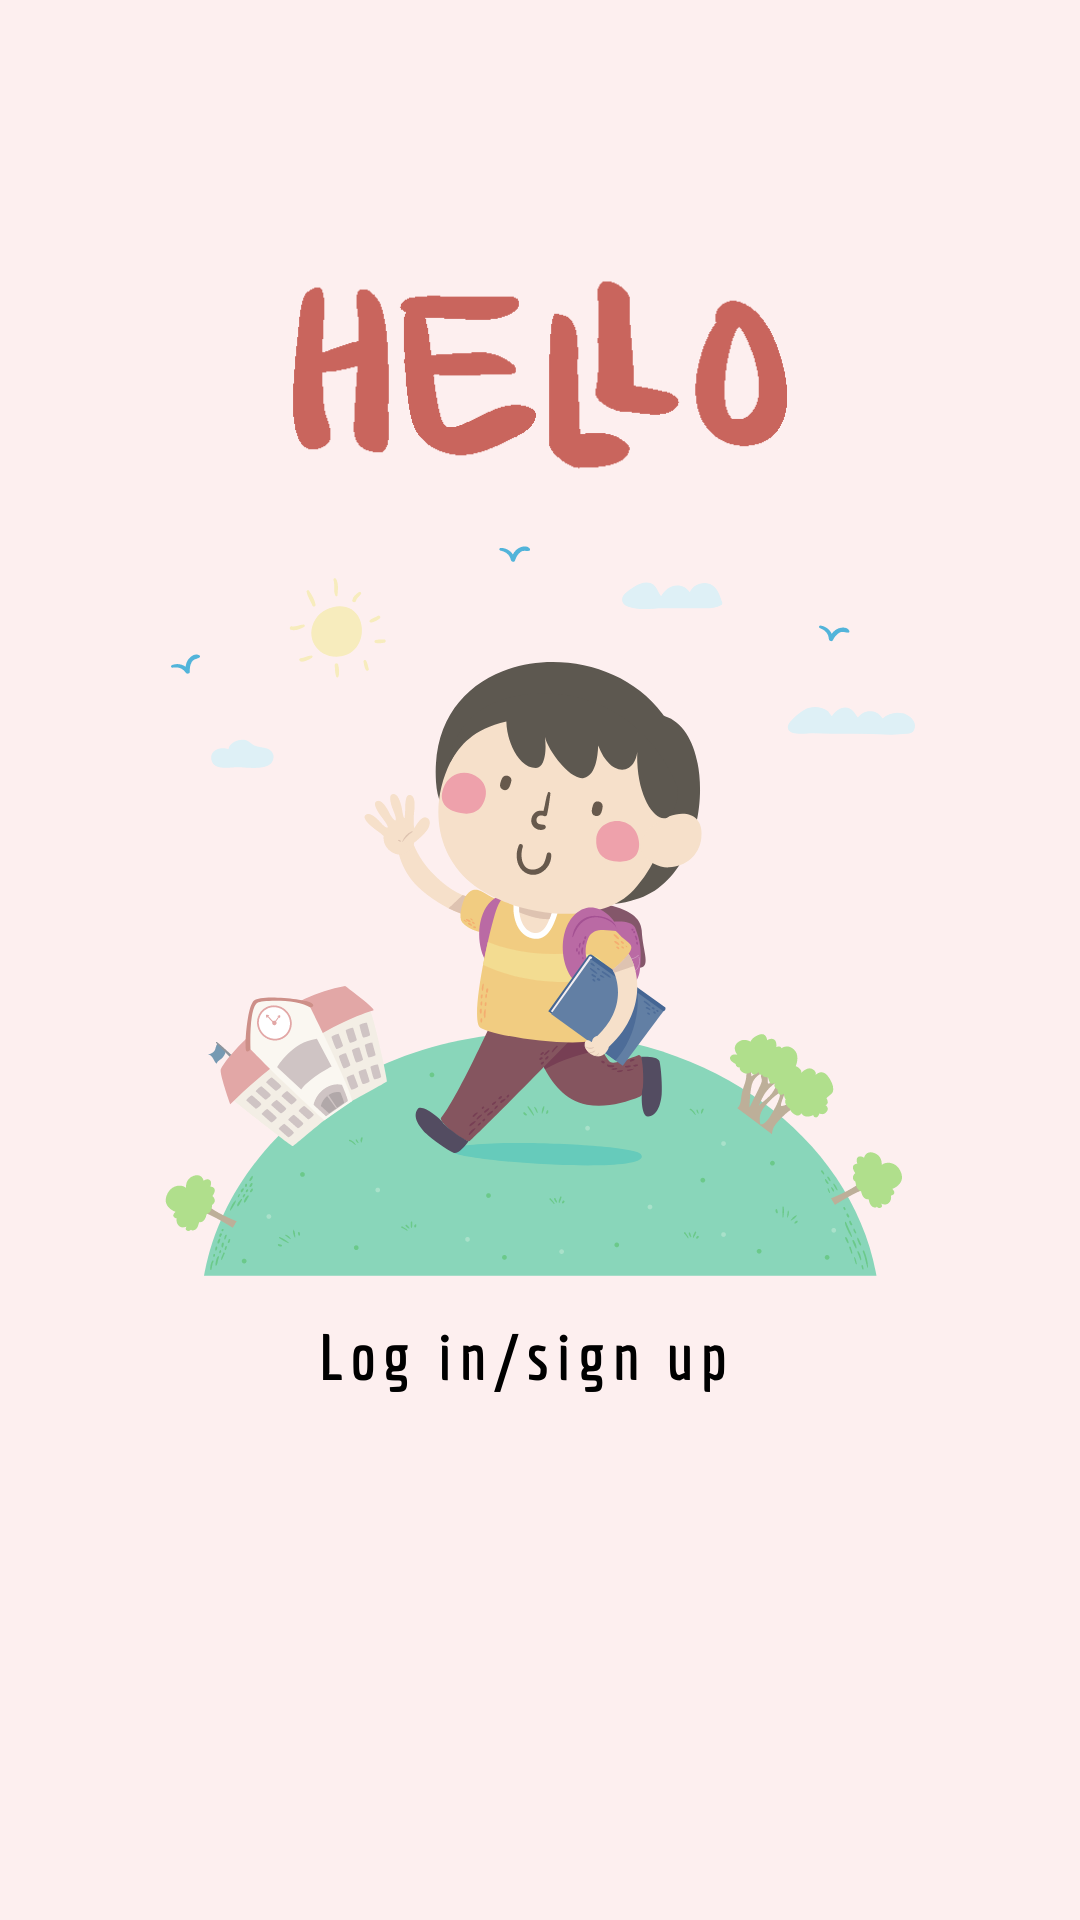

Android layout source for this screen:
<!-- AndroidManifest.xml: application theme Theme.SiagaStunting -->
<!-- res/layout/activity_login_sign_up.xml -->
<?xml version="1.0" encoding="utf-8"?>
<LinearLayout xmlns:android="http://schemas.android.com/apk/res/android"
    xmlns:app="http://schemas.android.com/apk/res-auto"
    xmlns:tools="http://schemas.android.com/tools"
    android:layout_width="match_parent"
    android:layout_height="match_parent"
    android:orientation="vertical"
    android:layout_gravity="center"
    android:gravity="center"
    android:background=""
    tools:context=".view.LoginSignUp">

    <LinearLayout
        android:gravity="center"
        android:layout_gravity="center"
        android:layout_width="match_parent"
        android:layout_height="wrap_content"
        android:orientation="vertical"
        android:background="@drawable/pic02"
        >

        <TextView
            android:layout_width="match_parent"
            android:layout_height="500dp"
            android:id="@+id/tv_login"
            android:padding="10dp">

        </TextView>


    </LinearLayout>


</LinearLayout>
<!-- resources referenced by this layout -->
<resources>
  <!-- drawable pic02: png bitmap (drawable, 113697 bytes) -->
  <style name="Theme.SiagaStunting" parent="Theme.MaterialComponents.DayNight.DarkActionBar">
          
          <item name="colorPrimary">@color/purple_500</item>
          <item name="colorPrimaryVariant">@color/purple_700</item>
          <item name="colorOnPrimary">@color/white</item>
          
          <item name="colorSecondary">@color/teal_200</item>
          <item name="colorSecondaryVariant">@color/teal_700</item>
          <item name="colorOnSecondary">@color/black</item>
          
          <item name="android:statusBarColor" tools:targetApi="l">?attr/colorPrimaryVariant</item>
          
      </style>
  <!-- not gathered from this repository: default colours our renderer supplied (Android Studio template values) -->
  <color name="purple_500">#FF6200EE</color>
  <color name="purple_700">#FF3700B3</color>
  <color name="teal_200">#FF03DAC5</color>
  <color name="teal_700">#FF018786</color>
  <color name="black">#FF000000</color>
  <color name="white">#FFFFFFFF</color>
</resources>
